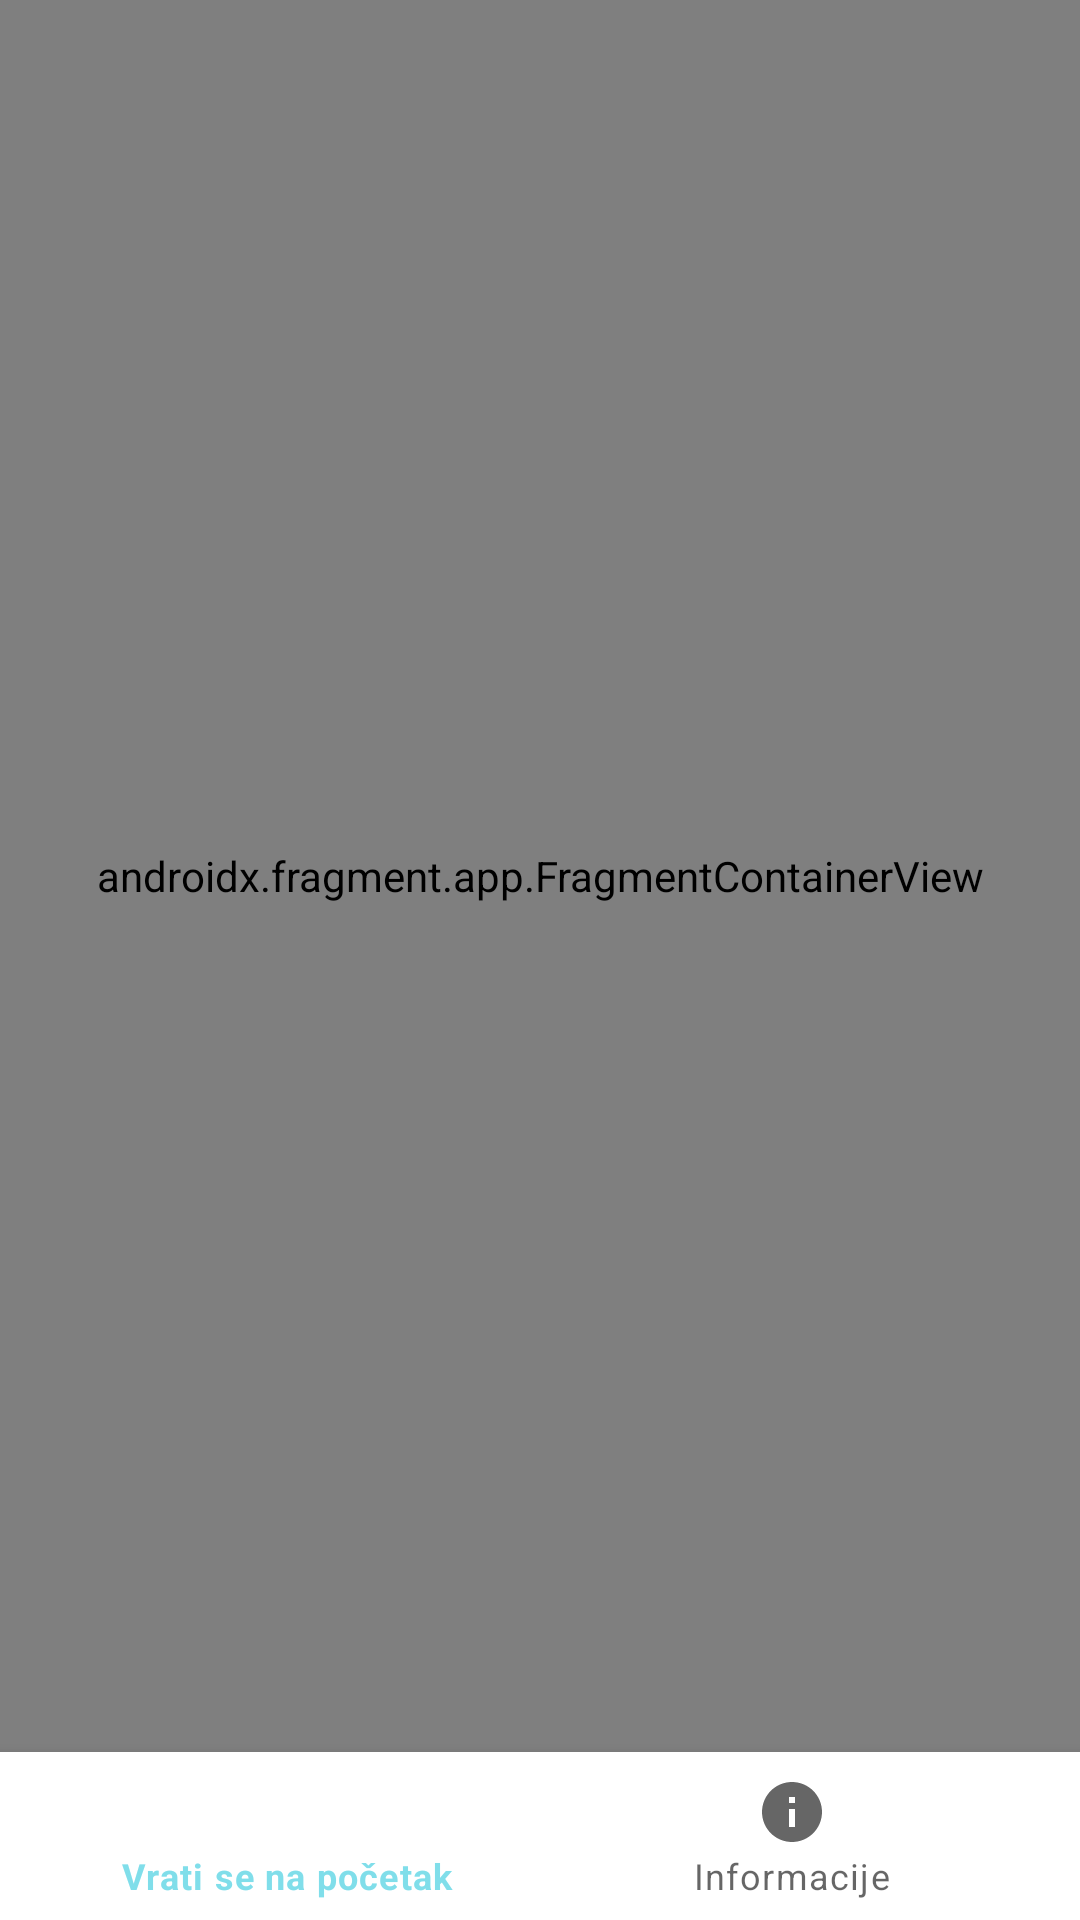

The Android layout XML behind this screen, and the referenced resources:
<!-- AndroidManifest.xml: application theme Theme.VakcinacijaStefanFilip -->
<!-- res/layout/activity_main.xml -->
<?xml version="1.0" encoding="utf-8"?>
<androidx.drawerlayout.widget.DrawerLayout xmlns:android="http://schemas.android.com/apk/res/android"
    xmlns:app="http://schemas.android.com/apk/res-auto"
    xmlns:tools="http://schemas.android.com/tools"
    android:layout_width="match_parent"
    android:layout_height="match_parent"
    android:id="@+id/drawer_layout"
    tools:context=".MainActivity"
    tools:ignore="NamespaceTypo">

    <RelativeLayout
        android:layout_width="match_parent"
        android:layout_height="match_parent">

    <androidx.fragment.app.FragmentContainerView
        android:layout_width="match_parent"
        android:layout_height="match_parent"
        android:name="androidx.navigation.fragment.NavHostFragment"
        android:id="@+id/nav_host_fragment"
        app:defaultNavHost="true"
        app:navGraph="@navigation/navigation"
        android:layout_above="@id/bottom_navigation"
        ></androidx.fragment.app.FragmentContainerView>

    <com.google.android.material.bottomnavigation.BottomNavigationView
        android:id="@+id/bottom_navigation"
        app:menu="@menu/bottom_menu"
        android:layout_width="match_parent"
        android:layout_height="wrap_content"
        android:layout_alignParentBottom="true"
        />


    </RelativeLayout>

    <com.google.android.material.navigation.NavigationView
        android:layout_width="wrap_content"
        android:layout_height="match_parent"
        android:id="@+id/sidebar"
        app:menu="@menu/bottom_menu"
        android:layout_gravity="start"
        />

</androidx.drawerlayout.widget.DrawerLayout>
<!-- resources referenced by this layout -->
<resources>
  <style name="Theme.VakcinacijaStefanFilip" parent="Theme.MaterialComponents.DayNight.DarkActionBar">
          
          <item name="colorPrimary">@color/purple_500</item>
          <item name="colorPrimaryVariant">@color/purple_700</item>
          <item name="colorOnPrimary">@color/white</item>
          
          <item name="colorSecondary">@color/teal_200</item>
          <item name="colorSecondaryVariant">@color/teal_700</item>
          <item name="colorOnSecondary">@color/black</item>
          
          <item name="android:statusBarColor" tools:targetApi="l">?attr/colorPrimaryVariant</item>
          
      </style>
  <color name="purple_500">#80DEEA</color>
  <color name="purple_700">#FFFFFF</color>
  <color name="white">#FFFFFFFF</color>
  <color name="teal_200">#FF03DAC5</color>
  <color name="teal_700">#FF018786</color>
  <color name="black">#FF000000</color>
</resources>
